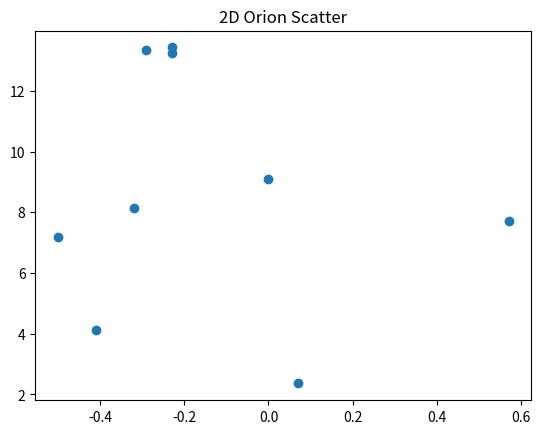
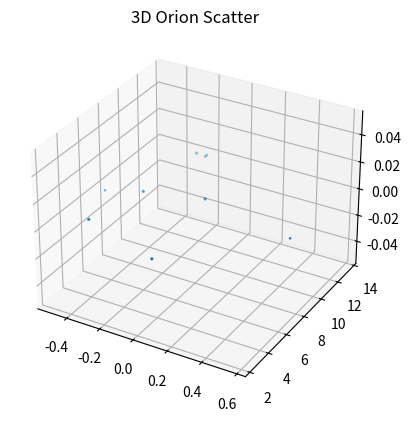

Write the Python code that produced these figures, in order.

# coding: utf-8

# ## Project: Visualizing the Orion Constellation
# 
# [redacted]
# 
# As a researcher on the Hayden Planetarium team, you are in charge of visualizing the Orion constellation in 3D using the Matplotlib function `.scatter()`. To learn more about the `.scatter()` you can see the Matplotlib documentation [here](https://matplotlib.org/api/_as_gen/matplotlib.pyplot.scatter.html). 
# 
# You will create a rotate-able visualization of the position of the Orion's stars and get a better sense of their actual positions. To achieve this, you will be mapping real data from outer space that maps the position of the stars in the sky
# 
# The goal of the project is to understand spatial perspective. Once you visualize Orion in both 2D and 3D, you will be able to see the difference in the constellation shape humans see from earth versus the actual position of the stars that make up this constellation. 
# 
# <img src="https://upload.wikimedia.org/wikipedia/commons/9/91/Orion_constellation_with_star_labels.jpg" alt="Orion" style="width: 400px;"/>
# 
# 

# ## 1. Set-Up
# The following set-up is new and specific to the project. It is very similar to the way you have imported Matplotlib in previous lessons.
# 
# + Add `%matplotlib notebook` in the cell below. This is a new statement that you may not have seen before. It will allow you to be able to rotate your visualization in this jupyter notebook.
# 
# + We will be using a subset of Matplotlib: `matplotlib.pyplot`. Import the subset as you have been importing it in previous lessons: `from matplotlib import pyplot as plt`
# 
# 
# + In order to see our 3D visualization, we also need to add this new line after we import Matplotlib:
# `from mpl_toolkits.mplot3d import Axes3D`
# 

# In[5]:


get_ipython().run_line_magic('matplotlib', 'notebook')
from matplotlib import pyplot as plt
from mpl_toolkits.mplot3d import Axes3D


# ## 2. Get familiar with real data
# 
# Astronomers describe a star's position in the sky by using a pair of angles: declination and right ascension. Declination is similar to longitude, but it is projected on the celestian fear. Right ascension is known as the "hour angle" because it accounts for time of day and earth's rotaiton. Both angles are relative to the celestial equator. You can learn more about star position [here](https://en.wikipedia.org/wiki/Star_position).
# 
# The `x`, `y`, and `z` lists below are composed of the x, y, z coordinates for each star in the collection of stars that make up the Orion constellation as documented in a paper by Nottingham Trent Univesity on "The Orion constellation as an installation" found [here](https://arxiv.org/ftp/arxiv/papers/1110/1110.3469.pdf).
# 
# Spend some time looking at `x`, `y`, and `z`, does each fall within a range?

# In[10]:


# Orion
x = [-0.41, 0.57, 0.07, 0.00, -0.29, -0.32,-0.50,-0.23, -0.23]
y = [4.12, 7.71, 2.36, 9.10, 13.35, 8.13, 7.19, 13.25,13.43]
z = [2.06, 0.84, 1.56, 2.07, 2.36, 1.72, 0.66, 1.25,1.38]


# ## 3. Create a 2D Visualization
# 
# Before we visualize the stars in 3D, let's get a sense of what they look like in 2D. 
# 
# Create a figure for the 2d plot and save it to a variable name `fig`. (hint: `plt.figure()`)
# 
# Add your subplot `.add_subplot()` as the single subplot, with `1,1,1`.(hint: `add_subplot(1,1,1)`)
# 
# Use the scatter [function](https://matplotlib.org/api/_as_gen/matplotlib.pyplot.scatter.html) to visualize your `x` and `y` coordinates. (hint: `.scatter(x,y)`)
# 
# Render your visualization. (hint: `plt.show()`)
# 
# Does the 2D visualization look like the Orion constellation we see in the night sky? Do you recognize its shape in 2D? There is a curve to the sky, and this is a flat visualization, but we will visualize it in 3D in the next step to get a better sense of the actual star positions. 

# In[13]:


fig = plt.figure()
plt.subplot(1, 1, 1)
plt.scatter(x, y)
plt.title("2D Orion Scatter")
plt.show()


# ## 4. Create a 3D Visualization
# 
# Create a figure for the 3D plot and save it to a variable name `fig_3d`. (hint: `plt.figure()`)
# 
# 
# Since this will be a 3D projection, we want to make to tell Matplotlib this will be a 3D plot.  
# 
# To add a 3D projection, you must include a the projection argument. It would look like this:
# ```py
# projection="3d"
# ```
# 
# Add your subplot with `.add_subplot()` as the single subplot `1,1,1` and specify your `projection` as `3d`:
# 
# `fig_3d.add_subplot(1,1,1,projection="3d")`)
# 
# Since this visualization will be in 3D, we will need our third dimension. In this case, our `z` coordinate. 
# 
# Create a new variable `constellation3d` and call the scatter [function](https://matplotlib.org/api/_as_gen/matplotlib.pyplot.scatter.html) with your `x`, `y` and `z` coordinates. 
# 
# Include `z` just as you have been including the other two axes. (hint: `.scatter(x,y,z)`)
# 
# Render your visualization. (hint `plt.show()`.)
# 

# In[17]:


fig_3d = plt.figure()
fig_3d.add_subplot(1,1,1,projection='3d')
constellation3d = plt.scatter(x, y, z)
plt.show()
plt.title("3D Orion Scatter")


# ## 5. Rotate and explore
# 
# Use your mouse to click and drag the 3D visualization in the previous step. This will rotate the scatter plot. As you rotate, can you see Orion from different angles? 
# 
# Note: The on and off button that appears above the 3D scatter plot allows you to toggle rotation of your 3D visualization in your notebook.
# 
# Take your time, rotate around! Remember, this will never look exactly like the Orion we see from Earth. The visualization does not curve as the night sky does.
# There is beauty in the new understanding of Earthly perspective! We see the shape of the warrior Orion because of Earth's location in the universe and the location of the stars in that constellation.
# 
# Feel free to map more stars by looking up other celestial x, y, z coordinates [here](http://www.stellar-database.com/).
# 
